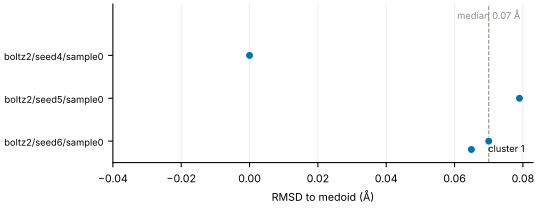

The data file committed next to this chart (first rows):
pose, seed, cluster, rmsd_to_medoid_A, confidence
boltz2/seed4/sample0, 4, 1, 0.0, 0.978
boltz2/seed5/sample0, 5, 1, 0.079, 0.982
boltz2/seed6/sample0, 6, 1, 0.07, 0.977
